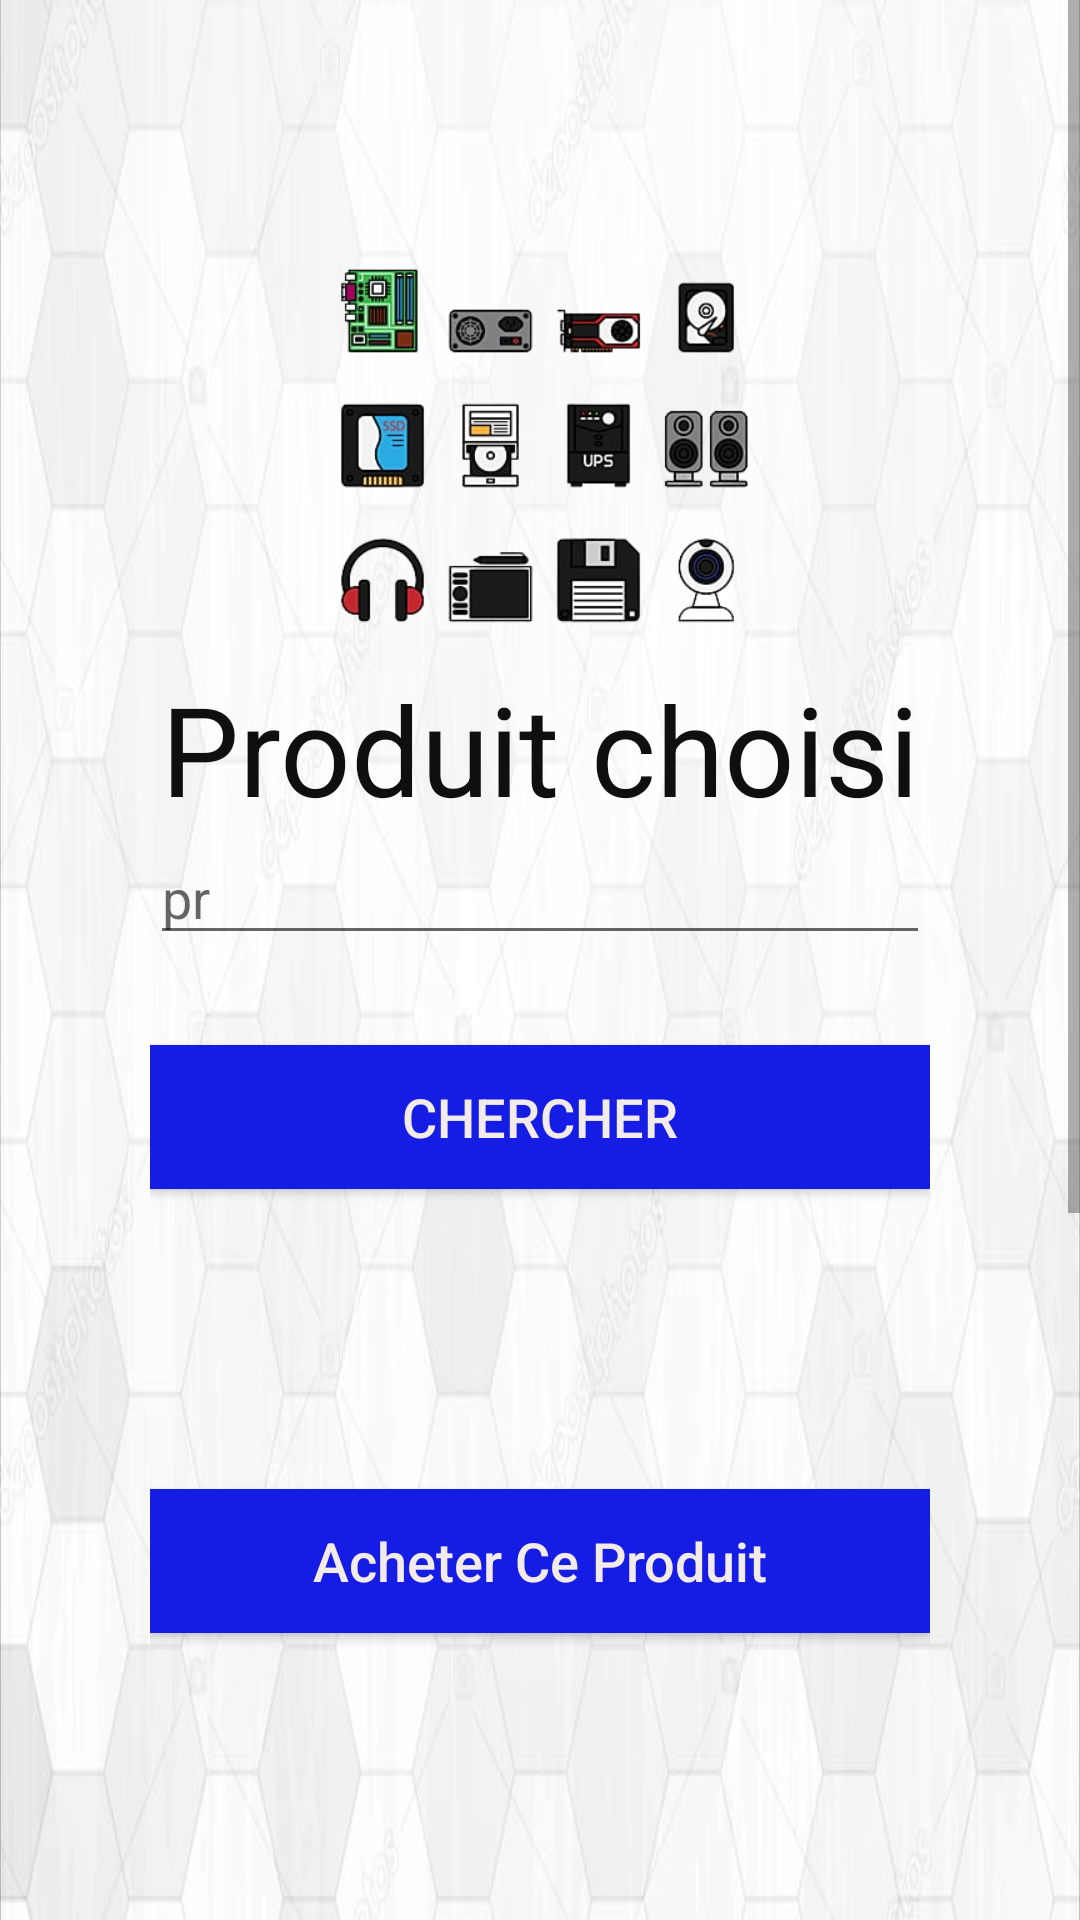

Produce the Android XML layout that renders to this screen, including the resource entries it uses.
<!-- AndroidManifest.xml: application theme Theme.VenteProduit -->
<!-- res/layout/choix_produit.xml -->
<?xml version="1.0" encoding="utf-8"?>
<ScrollView xmlns:app="http://schemas.android.com/apk/res-auto"
    xmlns:android="http://schemas.android.com/apk/res/android"
    xmlns:tools="http://schemas.android.com/tools"
    android:layout_width="fill_parent"
    android:layout_height="fill_parent">
    <RelativeLayout
        android:layout_width="match_parent"
        android:layout_height="match_parent"
        tools:context=".MainActivity"
        android:background="@drawable/bg"
        >
        <ImageView
            android:layout_width="150dp"
            android:layout_height="150dp"
            android:layout_marginTop="72dp"
            android:layout_centerHorizontal="true"
            android:src="@drawable/product"
            android:id="@+id/product"
            ></ImageView>

        <TextView
            android:id="@+id/txtview"
            android:layout_width="wrap_content"
            android:layout_height="wrap_content"
            android:layout_below="@id/product"
            android:layout_centerHorizontal="true"
            android:text="Produit choisi"
            android:textColor="@color/colorPrimaryDark1"
            android:textSize="20pt"></TextView>
        <LinearLayout
            android:layout_height="wrap_content"
            android:layout_width="wrap_content"
            android:orientation="vertical"
            android:layout_below="@id/txtview"
            android:layout_alignParentLeft="true"
            android:layout_marginLeft="50dp"
            android:layout_alignParentRight="true"
            android:layout_marginRight="50dp"
            >

            <EditText
                android:id="@+id/idp"
                android:layout_width="match_parent"
                android:layout_height="wrap_content"
                android:hint="pr"
                android:inputType="text"
                android:textAllCaps="false"></EditText>
            <Button
                android:id="@+id/btnlogin"
                android:layout_width="match_parent"
                android:layout_height="wrap_content"
                android:layout_marginTop="30dp"
                android:background="@color/colorPrimary"
                android:text="CHERCHER"
                android:textAllCaps="false"
                android:textColor="#F3EBE9"
                android:textSize="18sp"
                android:onClick="cherche"></Button>

            <ListView
                android:layout_marginTop="50dp"
                android:layout_width="match_parent"
                android:layout_height="wrap_content"
                android:id="@+id/lsv"/>
            <Button
                android:id="@+id/buttonach"
                android:layout_width="match_parent"
                android:layout_height="wrap_content"
                android:layout_marginTop="50dp"
                android:background="@color/colorPrimary"
                android:text="Acheter Ce Produit"
                android:textAllCaps="false"
                android:textColor="#F3EBE9"
                android:textSize="18sp"></Button>

            <ImageView
                android:layout_width="150dp"
                android:layout_height="150dp"
                android:layout_marginTop="72dp"
                android:layout_gravity="center"
                android:src="@drawable/exit"
                android:id="@+id/imgexit"
                android:onClick="exit"

                ></ImageView>
        </LinearLayout>
    </RelativeLayout>
</ScrollView>
<!-- resources referenced by this layout -->
<resources>
  <color name="colorPrimary">#151CE4</color>
  <color name="colorPrimaryDark1">#0F0F0F</color>
  <!-- drawable bg: png bitmap (drawable-v24, 63947 bytes) -->
  <!-- drawable product: png bitmap (drawable, 72398 bytes) -->
  <style name="Theme.VenteProduit" parent="Theme.MaterialComponents.DayNight.DarkActionBar">
          
  
  
  
  
  
  
  
          
          <item name="android:statusBarColor" tools:targetApi="l">?attr/colorPrimaryVariant</item>
          
      </style>
</resources>
